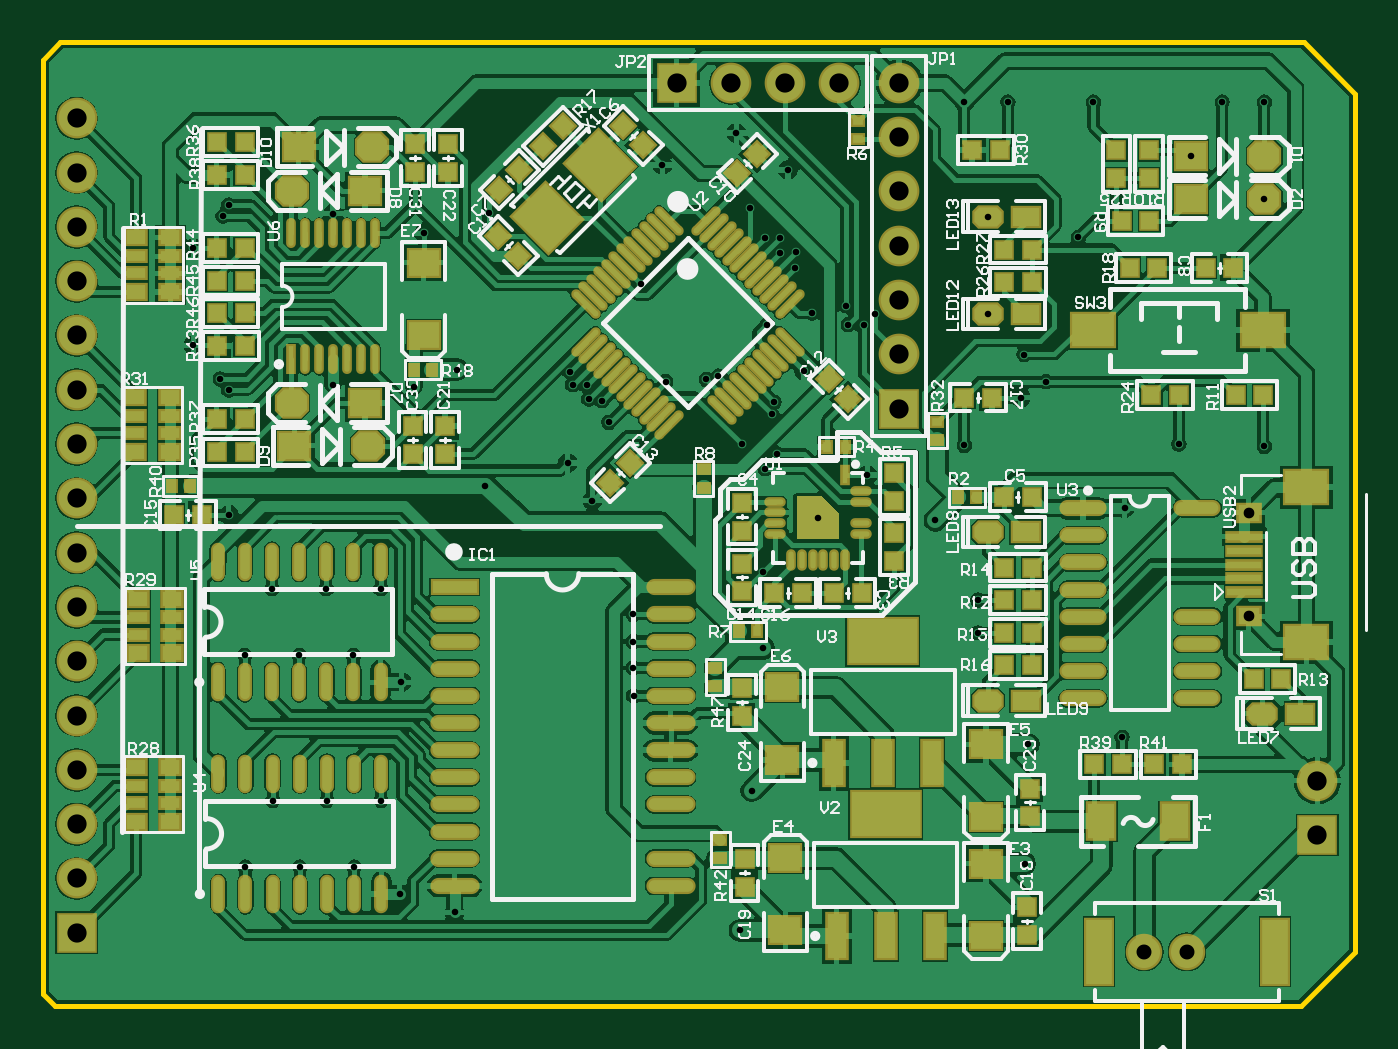
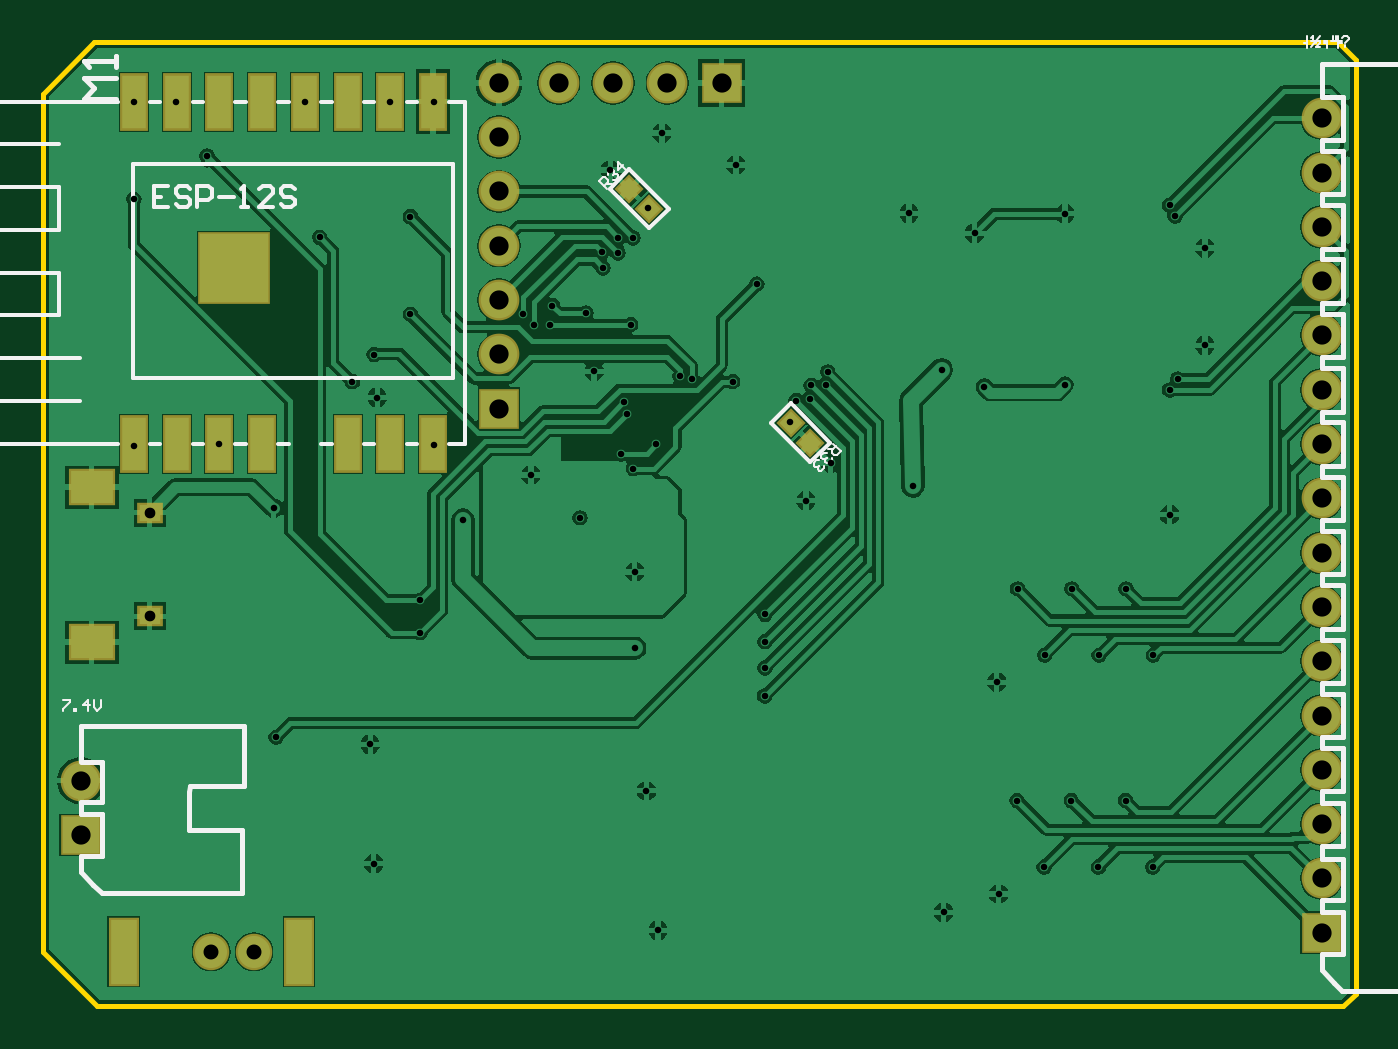
Circuit board: 11 layer files. Board 61.4 x 45.1 mm.
- drill: 足底压力-RoundHoles.TXT (1809 bytes)
- drill: 足底压力-SlotHoles.TXT (294 bytes)
- bottom_copper: 足底压力.GBL (55127 bytes)
- bottom_silk: 足底压力.GBO (7138 bytes)
- paste: 足底压力.GBP (721 bytes)
- bottom_mask: 足底压力.GBS (1666 bytes)
- outline: 足底压力.GKO (439 bytes)
- top_copper: 足底压力.GTL (121019 bytes)
- top_silk: 足底压力.GTO (52329 bytes)
- paste: 足底压力.GTP (9589 bytes)
- top_mask: 足底压力.GTS (10643 bytes)

=== drill: 足底压力-RoundHoles.TXT ===
M48
;Layer_Color=9474304
;FILE_FORMAT=2:5
INCH,TZ
;TYPE=PLATED
T1F00S00C0.01200
T2F00S00C0.01968
T4F00S00C0.02756
T5F00S00C0.03543
;TYPE=NON_PLATED
%
T01
X-33390Y-191889
X-23390
X-15000Y-196864
X-4882Y-200230
X-18390Y-179638
X-28390
X-23500Y-152889
X-33500
X-28500Y-140638
X-18500
X-14666Y-157864
X28089Y-160364
X27979Y-155230
Y-150364
X28000Y-145364
X52000Y-151584
X49852Y-177841
X47712Y-203561
X100078Y-191250
X100712Y-169307
X118059Y-168000
X91500Y-148730
Y-142730
X-38500Y-140638
X-43500Y-152889
X-38390Y-179638
X-43390Y-191889
X-46500Y-127000
Y-104000
X-48000Y-102000
X-53000Y-95824
Y-77922
X-47500Y-72000
X-46500Y-70000
X-27246Y-71555
X-10566Y-75186
X1500Y-71500
X-4500Y-100300
X-12397Y-103497
X-27246Y-103085
X16858Y-103066
X16447Y-100693
X19500Y-103208
X19797Y-105694
X22275Y-106000
X23500Y-110000
X15942Y-117500
X20500Y-124400
X781Y-121731
X34000Y-102500
X41500Y-102085
X43699Y-101500
X53979Y-106309
X53500Y-108517
X54500Y-115800
X52276Y-118500
X48028Y-114068
X59487Y-100585
X61000Y-89822
X67178Y-88500
X67619Y-92000
X70500
X72500Y-90095
X93329
X100000Y-97500
X99424Y-105424
X104000Y-102500
X89000Y-114229
X83634Y-128000
X71144Y-119680
X62063Y-127554
X52000Y-137526
X52740Y-92000
X57856Y-81555
X58000Y-78627
X55074Y-78769
X55059Y-76000
X52276
X49500Y-70500
X56500Y-63500
X47000Y-56734
X33393Y-62593
X29512Y-84528
X93329Y-72095
X110000Y-75941
X112769Y-51000
X97000
X89000
X118500Y-125805
X128500Y-114000
X144250Y-114420
Y-68924
Y-51000
X136500
X130750Y-60924
T02
X141328Y-145730
Y-126636
T04
X122126Y-207500
X130000Y-207500
T05
X154000Y-186000
Y-176000
X-74500Y-174000
Y-164000
Y-154000
Y-144000
Y-184000
Y-194000
Y-204000
Y-134000
Y-124000
Y-114000
Y-104000
Y-94000
Y-84000
Y-74000
Y-64000
Y-54000
X36000Y-47500
X46000
X56000
X66000
X77000Y-47465
Y-57465
Y-67465
Y-77465
Y-87465
Y-97465
Y-107465
M30

=== drill: 足底压力-SlotHoles.TXT ===
M48
;Layer_Color=9474304
;FILE_FORMAT=2:5
INCH,TZ
;TYPE=PLATED
T3F00S00C0.01968
;TYPE=NON_PLATED
T6F00S00C0.02362
%
G90
G05
T03
G00X153179Y-150454
M15
G01X150817
M16
G00X153179Y-121911
M15
G01X150817
M16
T06
G00X146142Y-204744
M15
G01Y-210256
M16
G00X113859Y-204744
M15
G01Y-210256
M16
M17
M30

=== bottom_copper: 足底压力.GBL (55127 bytes, source omitted) ===
=== bottom_silk: 足底压力.GBO (7138 bytes, source omitted) ===
=== paste: 足底压力.GBP ===
G04*
G04 #@! TF.GenerationSoftware,Altium Limited,Altium Designer,18.1.9 (240)*
G04*
G04 Layer_Color=128*
%FSLAX25Y25*%
%MOIN*%
G70*
G01*
G75*
%ADD31P,0.04243X4X90.0*%
%ADD98R,0.12598X0.12598*%
%ADD99R,0.04331X0.09843*%
D31*
X53000Y-67000D02*
D03*
X49381Y-70619D02*
D03*
X19691Y-113751D02*
D03*
X23310Y-110132D02*
D03*
D98*
X125748Y-81632D02*
D03*
D99*
X89132Y-50922D02*
D03*
X97006Y-50924D02*
D03*
X104880Y-50920D02*
D03*
X112754Y-50923D02*
D03*
X120628Y-50920D02*
D03*
X128502Y-50916D02*
D03*
X136376Y-50922D02*
D03*
X144250Y-50924D02*
D03*
X89132Y-113920D02*
D03*
X97006Y-113924D02*
D03*
X104880Y-113921D02*
D03*
X120628Y-113921D02*
D03*
X128502Y-113917D02*
D03*
X136376Y-113921D02*
D03*
X144250Y-113924D02*
D03*
M02*

=== bottom_mask: 足底压力.GBS ===
G04*
G04 #@! TF.GenerationSoftware,Altium Limited,Altium Designer,18.1.9 (240)*
G04*
G04 Layer_Color=16711935*
%FSLAX25Y25*%
%MOIN*%
G70*
G01*
G75*
%ADD62P,0.05374X4X90.0*%
%ADD82R,0.07493X0.07493*%
%ADD83C,0.07493*%
%ADD84R,0.07493X0.07493*%
%ADD85R,0.05524X0.12611*%
%ADD86C,0.06706*%
%ADD87R,0.08674X0.06706*%
%ADD88R,0.04737X0.03950*%
%ADD100R,0.13398X0.13398*%
%ADD101R,0.05131X0.10642*%
D62*
X53000Y-67000D02*
D03*
X49381Y-70619D02*
D03*
X19691Y-113751D02*
D03*
X23310Y-110132D02*
D03*
D82*
X77000Y-107465D02*
D03*
X154000Y-186000D02*
D03*
X-74500Y-204000D02*
D03*
D83*
X77000Y-97465D02*
D03*
Y-87465D02*
D03*
Y-77465D02*
D03*
Y-67465D02*
D03*
Y-57465D02*
D03*
Y-47465D02*
D03*
X66000Y-47500D02*
D03*
X56000D02*
D03*
X46000D02*
D03*
X154000Y-176000D02*
D03*
X-74500Y-74000D02*
D03*
Y-94000D02*
D03*
Y-134000D02*
D03*
Y-144000D02*
D03*
Y-164000D02*
D03*
Y-194000D02*
D03*
Y-184000D02*
D03*
Y-174000D02*
D03*
Y-154000D02*
D03*
Y-124000D02*
D03*
Y-114000D02*
D03*
Y-104000D02*
D03*
Y-84000D02*
D03*
Y-64000D02*
D03*
Y-54000D02*
D03*
D84*
X36000Y-47500D02*
D03*
D85*
X146142Y-207500D02*
D03*
X113859D02*
D03*
D86*
X130000Y-207500D02*
D03*
X122126Y-207500D02*
D03*
D87*
X151998Y-150454D02*
D03*
Y-121911D02*
D03*
D88*
X141328Y-126636D02*
D03*
Y-145730D02*
D03*
D100*
X125748Y-81632D02*
D03*
D101*
X89132Y-50922D02*
D03*
X97006Y-50924D02*
D03*
X104880Y-50920D02*
D03*
X112754Y-50923D02*
D03*
X120628Y-50920D02*
D03*
X128502Y-50916D02*
D03*
X136376Y-50922D02*
D03*
X144250Y-50924D02*
D03*
X89132Y-113920D02*
D03*
X97006Y-113924D02*
D03*
X104880Y-113921D02*
D03*
X120628Y-113921D02*
D03*
X128502Y-113917D02*
D03*
X136376Y-113921D02*
D03*
X144250Y-113924D02*
D03*
M02*

=== outline: 足底压力.GKO ===
G04*
G04 #@! TF.GenerationSoftware,Altium Limited,Altium Designer,18.1.9 (240)*
G04*
G04 Layer_Color=16711935*
%FSLAX25Y25*%
%MOIN*%
G70*
G01*
G75*
%ADD11C,0.01000*%
D11*
X-78500Y-217500D02*
X151000D01*
X-80750Y-215250D02*
X-78500Y-217500D01*
X-80750Y-215250D02*
Y-43250D01*
X-77500Y-40000D02*
X151500D01*
X-80750Y-43250D02*
X-77500Y-40000D01*
X151000Y-217500D02*
X161000Y-207500D01*
Y-49500D01*
X151500Y-40000D02*
X161000Y-49500D01*
M02*

=== top_copper: 足底压力.GTL (121019 bytes, source omitted) ===
=== top_silk: 足底压力.GTO (52329 bytes, source omitted) ===
=== paste: 足底压力.GTP (9589 bytes, source omitted) ===
=== top_mask: 足底压力.GTS (10643 bytes, source omitted) ===
